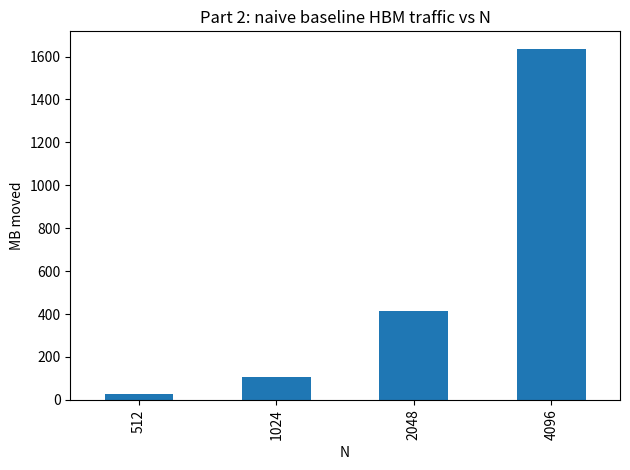
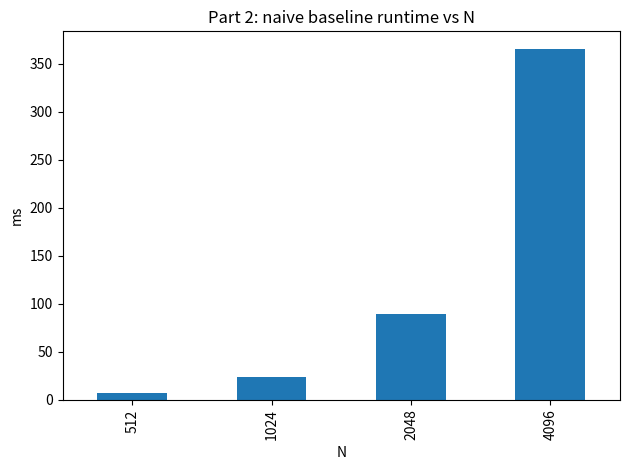
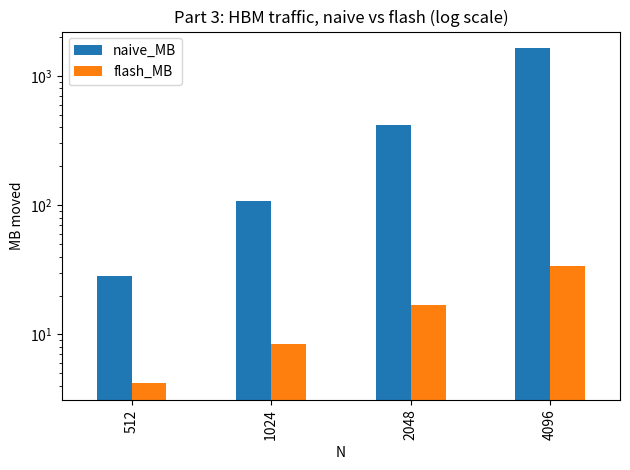
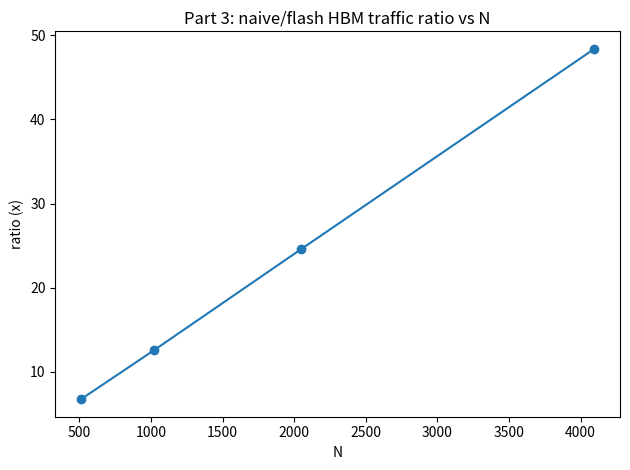
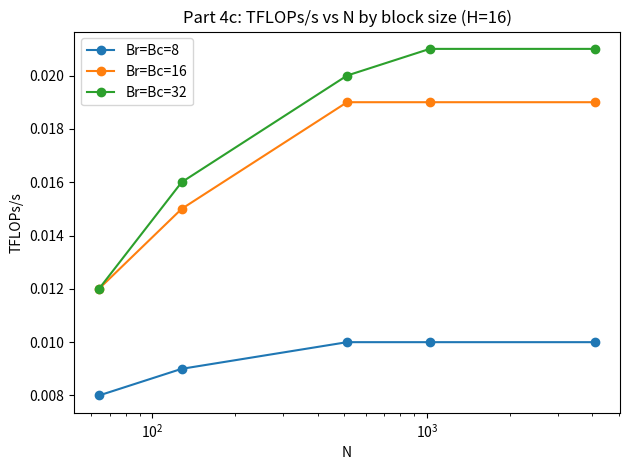
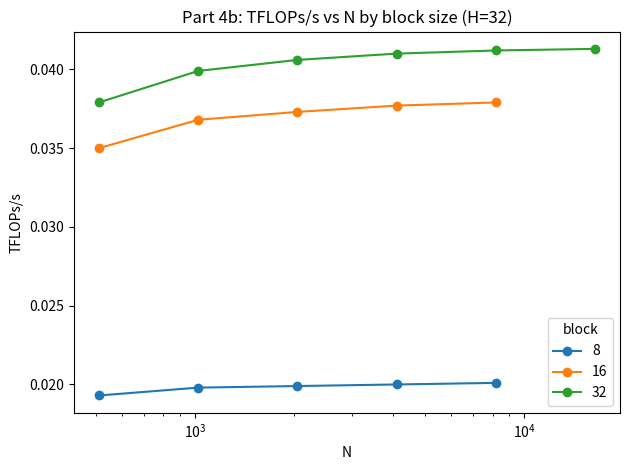
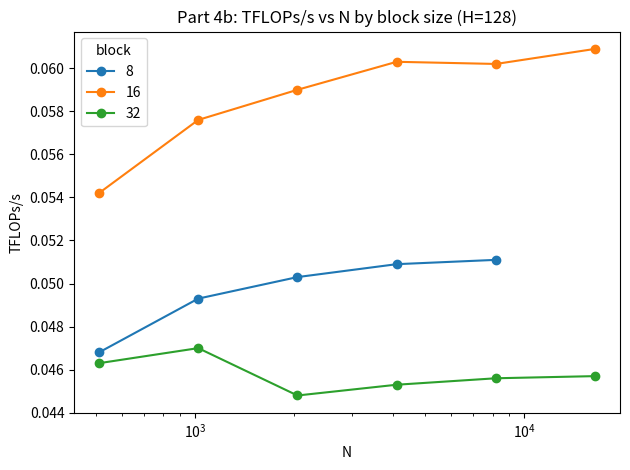

Source code (Python) for these figures, in order:
"""Quick plots for the report, built from the numbers already gathered in
report_assets/*.txt. Local, no GPU needed -- just pandas + matplotlib.

  pip install pandas matplotlib
  python3 report_assets/make_plots.py
"""
import pandas as pd
import matplotlib.pyplot as plt

# ---- Part 2: naive baseline runtime + HBM traffic vs N (graded_tests_output.txt) ----
part2 = pd.DataFrame({
    "N": [512, 1024, 2048, 4096],
    "runtime_ms": [7.31, 23.92, 89.49, 365.25],
    "HBM_MB": [28.3, 107.0, 415.2, 1635.8],
}).set_index("N")

part2["HBM_MB"].plot(kind="bar", title="Part 2: naive baseline HBM traffic vs N")
plt.ylabel("MB moved")
plt.tight_layout()
plt.show()

part2["runtime_ms"].plot(kind="bar", title="Part 2: naive baseline runtime vs N")
plt.ylabel("ms")
plt.tight_layout()
plt.show()

# ---- Part 3: HBM traffic, naive vs flash (graded_tests_output.txt) ----
part3 = pd.DataFrame({
    "N": [512, 1024, 2048, 4096],
    "naive_MB": [28.3, 107.0, 415.2, 1635.8],
    "flash_MB": [4.2, 8.5, 16.9, 33.8],
}).set_index("N")

part3.plot(kind="bar", logy=True,
           title="Part 3: HBM traffic, naive vs flash (log scale)")
plt.ylabel("MB moved")
plt.tight_layout()
plt.show()

(part3["naive_MB"] / part3["flash_MB"]).plot(
    kind="line", marker="o", title="Part 3: naive/flash HBM traffic ratio vs N")
plt.ylabel("ratio (x)")
plt.tight_layout()
plt.show()

# ---- Part 4c: graded sweep, H=16 fixed (part4c_sweep_output.txt) ----
part4c = pd.DataFrame({
    "N": [64, 128, 512, 1024, 4096],
    "Br=Bc=8": [0.008, 0.009, 0.010, 0.010, 0.010],
    "Br=Bc=16": [0.012, 0.015, 0.019, 0.019, 0.019],
    "Br=Bc=32": [0.012, 0.016, 0.020, 0.021, 0.021],
}).set_index("N")

part4c.plot(kind="line", marker="o", logx=True,
            title="Part 4c: TFLOPs/s vs N by block size (H=16)")
plt.ylabel("TFLOPs/s")
plt.tight_layout()
plt.show()

# ---- Part 4b: custom H sweep (part4b_regime_sweep.txt) ----
# long axis: one row per (H, N, block) triple actually measured.
part4b = pd.DataFrame([
    (32, 512, 8, 0.0193), (32, 512, 16, 0.0350), (32, 512, 32, 0.0379),
    (32, 1024, 8, 0.0198), (32, 1024, 16, 0.0368), (32, 1024, 32, 0.0399),
    (32, 2048, 8, 0.0199), (32, 2048, 16, 0.0373), (32, 2048, 32, 0.0406),
    (32, 4096, 8, 0.0200), (32, 4096, 16, 0.0377), (32, 4096, 32, 0.0410),
    (32, 8192, 8, 0.0201), (32, 8192, 16, 0.0379), (32, 8192, 32, 0.0412),
    (32, 16384, 32, 0.0413),
    (128, 512, 8, 0.0468), (128, 512, 16, 0.0542), (128, 512, 32, 0.0463),
    (128, 1024, 8, 0.0493), (128, 1024, 16, 0.0576), (128, 1024, 32, 0.0470),
    (128, 2048, 8, 0.0503), (128, 2048, 16, 0.0590), (128, 2048, 32, 0.0448),
    (128, 4096, 8, 0.0509), (128, 4096, 16, 0.0603), (128, 4096, 32, 0.0453),
    (128, 8192, 8, 0.0511), (128, 8192, 16, 0.0602), (128, 8192, 32, 0.0456),
    (128, 16384, 16, 0.0609), (128, 16384, 32, 0.0457),
], columns=["H", "N", "block", "tflops"])

for H in (32, 128):
    pivot = part4b[part4b["H"] == H].pivot(index="N", columns="block", values="tflops")
    pivot.plot(kind="line", marker="o", logx=True,
               title=f"Part 4b: TFLOPs/s vs N by block size (H={H})")
    plt.ylabel("TFLOPs/s")
    plt.tight_layout()
    plt.show()
